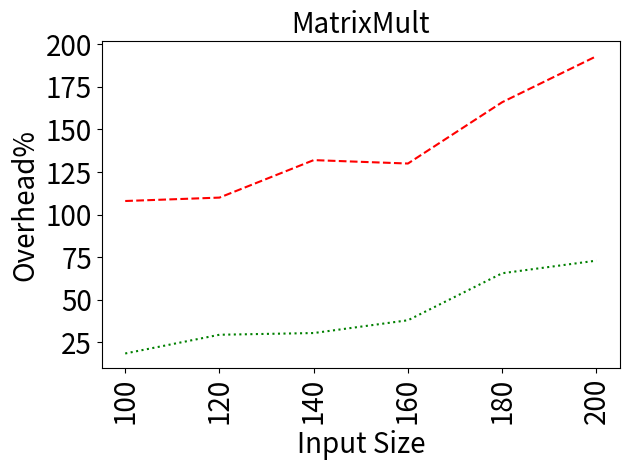

Source code (Python):
import matplotlib
matplotlib.use('Agg')

import matplotlib.pyplot as plt
import numpy as np

benchmarkName = 'MatrixMult'

rawData = [(100,108.,18.5),(120,110.,29.5),(140,132.,30.5),(160,130.,38.0),(180,166.,65.6),(200,193.,73.0)]

names = ['Baseline', 'Diesel']
linestyles = ['--', ':']
colors = ['red', 'green']

sizes = []
times = ([], [])
comms = ([], [])

for datum in rawData:
  sizes.append(datum[0])
  times[0].append(datum[1])
  times[1].append(datum[2])
  Dim2 = datum[0]**2
  comms[0].append(252*Dim2/1e6)
  comms[1].append((84*Dim2+240)/1e6)

# plt.figure(figsize=(2,2))
plt.title(benchmarkName, fontsize=20)
# plt.ticklabel_format(style='sci', axis='y', scilimits=(0,0))
for i in range(2):
  plt.plot(sizes, times[i],label=names[i],linestyle=linestyles[i],color=colors[i])
# plt.legend(loc='upper left')
plt.xlabel('Input Size', fontsize=20)
plt.ylabel('Overhead%', fontsize=20)
plt.xticks(fontsize=20, rotation=90)
plt.yticks(fontsize=20)
plt.tight_layout()
plt.savefig('times-{}.png'.format(benchmarkName))
plt.close('all')

# # plt.figure(figsize=(2,2))
# plt.title(benchmarkName, fontsize=20)
# # plt.ticklabel_format(style='sci', axis='y', scilimits=(0,0))
# for i in range(3):
#   plt.plot(sizes,comms[i],label=names[i],linestyle=linestyles[i],color=colors[i])
# # plt.legend(loc='upper left')
# plt.xlabel('Input Size', fontsize=20)
# plt.ylabel('Data (MB)', fontsize=20)
# plt.xticks(fontsize=20, rotation=90)
# plt.yticks(fontsize=20)
# plt.tight_layout()
# plt.savefig('comms-{}.png'.format(benchmarkName))
# plt.close('all')
